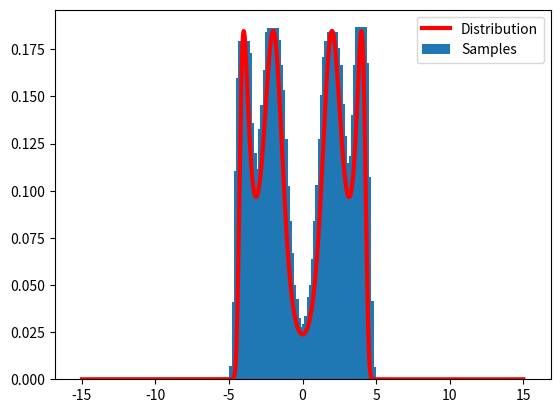
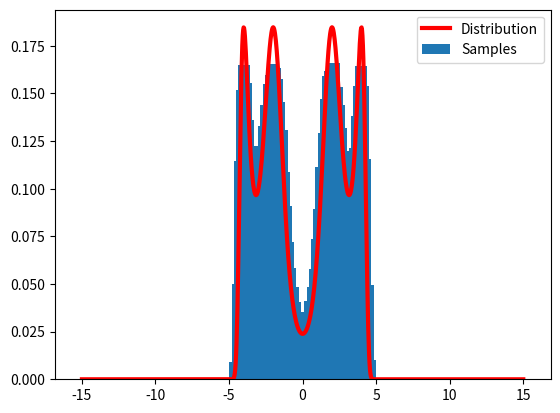

Recreate these plots in Python, in order.
# ------------------------------------------------- #
#             MAD - Exercise Set 12                 #
#          Monte-Carlo Sampling Methods             #
#                                                   #
#                Questions 1 and 2                  #
# ------------------------------------------------- #

import numpy as np
import matplotlib.pyplot as plt
import scipy.integrate as integrate

# ------------------------------------------------- #
# -------------- Plotting functions --------------- #
# ------------------------------------------------- #

def build_histogram(samples, a, b, Nbins ):
    output = np.zeros(Nbins)
    bins = np.zeros(Nbins)
    dx = (b-a)/(Nbins)

    for i in range (len(samples)):
        ibin = ((samples[i]-a)/dx)
        if( ibin < 0 ):
            ibin = 0;
        if( ibin > (Nbins - 1) ):
            ibin = Nbins - 1
        ibin = int(ibin)
        output[ibin] = output[ibin] + 1

    for i in range(Nbins):
      bins[i] = a + (i + 0.5) * dx
    return output, bins

def plot_histogram(samples,a, b, nbins,name):

    values, bins = build_histogram(samples,a, b, nbins);

    n_bins = len(bins)
    dx = bins[1]-bins[0]
    scale = 1/(dx*np.sum(values))

    fig = plt.figure()
    plt.bar(bins,values*scale,label='Samples')

    Z, _ = integrate.quad(P,-10,10)
    x = np.linspace(-15,15,1000)
    plt.plot(x,P(x)/Z,c='r',lw='3',label='Distribution')

    plt.legend()
    plt.savefig(name +'.png')

# ------------------------------------------------- #
# --------------- Helper functions ---------------- #
# ------------------------------------------------- #

def V (x):
    # potential function                                          
    return (x-2)**2 * (x+2)**2 * (x-4)**2 * (x+4)**2

def P(x):
    # gibbs distribution                                          
    T = 2000          
    return np.exp(-V(x)/T)

def proposal_rnd(x ,sigma): 
    # proposal random number: being at x        
    return np.random.normal(x, sigma)   # (mean,std)

# ------------------------------------------------- #
# --------------------- Methods ------------------- #
# ------------------------------------------------- #

def rejection_sampling(a,b,Ns,nbins):
    samples = []
    for i in range(Ns):
      u = np.random.uniform(a,b);
      if(np.random.uniform(0,1) <= P(u)):
         samples.append(u)
    accrate = len(samples)/Ns;
    print( "Acceptance rate: ", accrate)

    mean = np.sum(samples)/len(samples)
    print(mean)
    sum=0.0
    for i in range(len(samples)):
      sum += (samples[i]-mean)**2
    v1 = sum / len(samples)

    print("Estimated mean and std: ", mean, " ", np.sqrt(v1))

    return samples

def MCMC(sigma,Ns,nbins):
    samples = [0];
    P_old = P(samples[0]);
    k=0;
    for i in range(Ns):
      proposal = proposal_rnd( samples[i-1], sigma)
      P_new = P( proposal )

      acceptance_ratio = P_new/P_old;

      if( np.random.uniform(0,1) < acceptance_ratio ):
         samples.append(proposal)
         P_old = P_new
         k = k + 1
      else:
         samples.append(samples[i-1]);

    accrate2 = (k)/ (Ns);
    print("Acceptance rate: " , accrate2 )

    mean = np.sum(samples) / (Ns);
    sum=0.0
    for i in range(len(samples)):
      sum += (samples[i]-mean)**2
    v2 = sum / (Ns);
    print("Estimated mean and std: ", mean, " ",np.sqrt(v2))

    return samples

if __name__ == "__main__":
    
    # Parameters
    nbins = 200;      # Bins in histogram
    a = -15           # Range
    b = 15            # Range
    Ns = 1000000      # Number of iterations in the sampling algorithms
    sigma = 4.0       # variance of the proposal pdf

    samples_RS = rejection_sampling(a,b,Ns,nbins)
    samples_MCMC = MCMC(sigma,Ns,nbins)
      
    plot_histogram(samples_RS,a, b, nbins,name='rejection_sampling')  
    plot_histogram(samples_MCMC,a, b, nbins,name='MCMC')  

   
